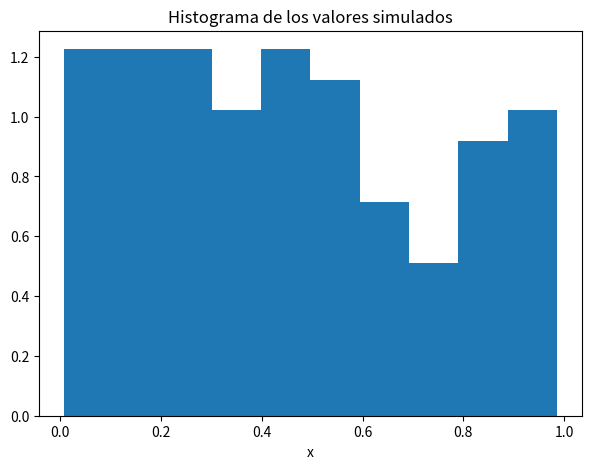
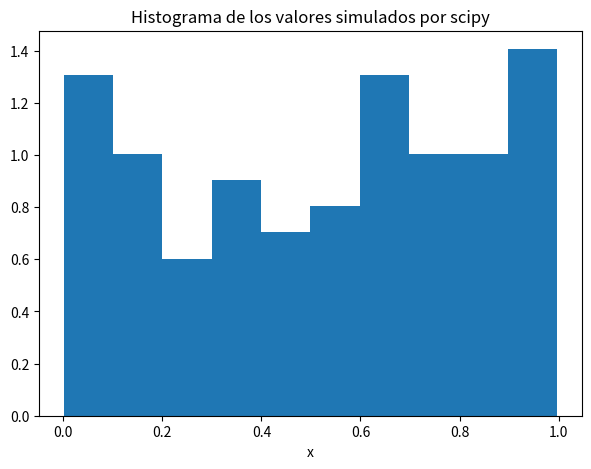
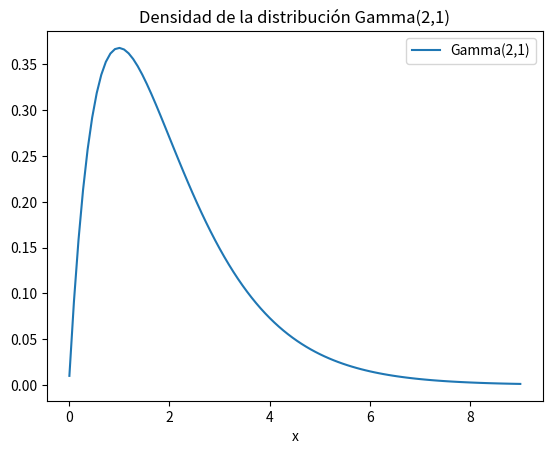
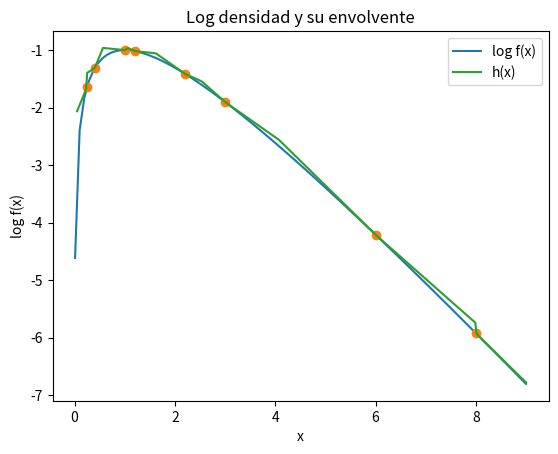
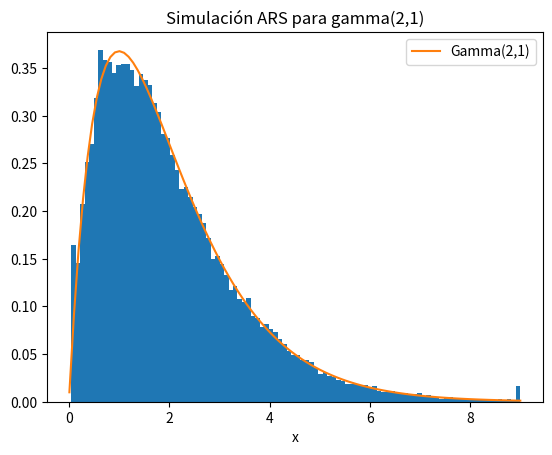

Source code (Python) for these figures, in order:
import numpy as np 
import matplotlib.pyplot as plt 
import time 
from scipy.stats import uniform
import scipy.integrate as integrate

# Ejercicio 2
def uniforme(n,seed = None):

    modulo = 2**31-1

    if seed is None:
        x_0 = (time.time()) % modulo # Semillas diferentes
    else:
        x_0 = float(seed)

    iteracion = n    # Número de iteraciones

    # Generador de recurrencia
    x = np.array([x_0,20536,3028,6486,5546]) # Vector inicial
    m = len(x)
    X_t = np.zeros(iteracion)

    for i in range(iteracion):

        x_t = ( 104420*x[0] + 107374182*x[4]) % modulo
        X_t[i] = x_t
        
        for j in range(1,m):
            x[j-1] = x[j]

        x[m-1] = x_t
        
    return X_t / (modulo -1)
    
n = 100
U = uniforme(n)
plt.figure(figsize=(7,5))
plt.hist(U,density = True)
plt.xlabel('x')
plt.title('Histograma de los valores simulados')
plt.show()

x = uniform.rvs(0,1,n)
plt.figure(figsize=(7,5))
plt.hist(x,density=True)
plt.xlabel('x')
plt.title('Histograma de los valores simulados por scipy')
plt.show()


# Ejercicio 5     Adaptive Rejection Sampling

def recta(x,x_i,x_j):
    '''
    Función que dado dos puntos de la rejilla, calcula sus correspondientes valores en la función log-densidad para con ellos crear una recta entre este par de puntos. Se ingresa tambien un x arbitrario para calcular el valor de la recta para ese dominio.
    '''

    y_i = np.log(f(x_i))
    y_j = np.log(f(x_j))

    y = y_i + (y_i-y_j)/(x_i - x_j)*(x- x_i)
    return y

def quantil_g(x):

    x_techo = np.linspace(0.05,9,400) 

    indice = 0
    indexNotFound = True
    while indexNotFound:
        if (acumulado[indice] < x  and indice < len(x_techo) -1):
            indice = indice + 1

        else: 
            indexNotFound = False

    return x_techo[indice]

def valor_x(z):
    '''
    Busca el indice en el linspace para que x_techo(indice) es el número mayor z más pequeño, que es la entrada de la función.
    
    '''
    x_techo = np.linspace(0.05,9,400) 

    indice = 0
    indexNotFound = True

    while indexNotFound:
        if (x_techo[indice] < z  and indice < len(x_techo) -1):
            indice = indice + 1

        else: 
            indexNotFound = False

    return indice

def constructor(X):
    '''
    Construye la función de distribución acumulada para la función de densidad techo.
    '''

    X.sort()
    Y = []
    n = len(X)
    for i in range(n):
        Y.append(np.log(f(X[i])))

    def techo(x):
        '''
        Esta función recive un x, devuelve el valor de la envolvente del método ARS en dicho valor de x.
        '''
        if x <= 0:
            g = 0
        elif (x >= 0 and x < X[0]):
            g = recta(x,X[0],X[1])
        elif (x >= X[0] and x < X[1]):
            g = recta(x,X[1],X[2])
        elif (x >= X[n-2] and x < X[n-1]):
            g = recta(x,X[n-3],X[n-2])
        elif (x >= X[n-1]):
            g = recta(x,X[n-2],X[n-1])
        else:
            for i in range(1,n-2):
                if ( x >= X[i] and x < X[i+1]):
                    g = min(recta(x,X[i-1],X[i]),recta(x,X[i+1],X[i+2]))
        return g

    def ftecho(x):
        return np.exp(techo(x))

    #Simular de la densidad techo 
    omega = integrate.quad(ftecho,0,np.inf)[0]  # Constante de normalidad
    
    def g(x):
        return ftecho(x)/omega

    # Vectoriazación de g
    x_techo = np.linspace(0.05,9,400) # Dominio para la función techo
    densidad_g = np.zeros(len(x_techo))
    for j in range(len(x_techo)):
        densidad_g[j] = g(x_techo[j])

    # Vectorización (ya que la función no puede recibir vectores)
    envolvente = np.zeros(len(x_techo))
    for i in range(len(x_techo)):
        envolvente[i] = techo(x_techo[i])

    # Función acumulada de probabilidad
    def cdf_g(x):
        return integrate.quad(g,0,x)[0]

    acumulado = np.zeros(len(x_techo))
    for j in range(len(x_techo)):
        acumulado[j] = cdf_g(x_techo[j])

    ### Gráficas de interés
    # Descomentar para ver. Con cuidado de no iterar graficas al actualizar la rejilla, por eso mejor dejar comentadas
    
    # Grafica densidad
    plt.plot(x,f(x),label = 'Gamma(2,1)')
    plt.title('Densidad de la distribución Gamma(2,1)')
    plt.xlabel('x')
    plt.legend()
    plt.show()

    # Grafica log-densidad
    plt.plot(x,np.log(f(x)), label = 'log f(x)')
    plt.plot(X,Y,"o")
    plt.title('Log densidad y su envolvente')
    plt.ylabel('log f(x)')
    plt.xlabel('x')

    # Grafica de la envolvente
    plt.plot(x_techo,envolvente, label = 'h(x)')
    plt.legend()
    plt.show()

    # # Graficar la función de densidad y su acotamiento
    # plt.plot(x,f(x), label = 'Gamma(2,1)')
    # plt.plot(np.array(X),f(np.array(X)),'o')
    # plt.plot(x_techo, np.exp(envolvente), label = 'exp h(x)')
    # plt.title('Densidad y su envolvente')
    # plt.xlabel('x')
    # plt.legend()
    # plt.show()

    #Plot de cdf_g la función acumulada
    # plt.plot(x_techo,acumulado)  
    # plt.show()

    return acumulado, densidad_g


# INICIALIZACION  /////////////
x = np.linspace(0.01,9,100)
f = lambda x: x*np.exp(-x)

# Rejilla 
X = [0.4,1,3,8,6,0.25,2.2,1.2] #X = [0.4,1,3,8] malla inicial
X.sort()

acumulado, densidad_g = constructor(X)

tamaño = 100000    #Modifica tamaño de muestra objetivo
Muestra = np.zeros(tamaño)


for k in range(tamaño):

    # Transformada inversa
    u = uniform.rvs(0,1)
    z = quantil_g(u)

    # Actualizar la rejilla con más puntos según accept-reject
    # Las actualizaciones a la rejilla se hacen manualmente, ya que al actualizar un número arbitrario de veces el proceso tarda mucho. Para hacer las actualizaciones modiquese la rejilla inicial según la condición de aceptación. 
    actualizador = 1
    if actualizador <=0:   #Cantidad de actualizaciones
        actualizador += 1
        if u*f(z) > densidad_g[valor_x(z)]:  #Condición de rechazo
            X.append(z)
            actualizador = actualizador + 1
            acumulado = constructor(X)[0]
    else:
        
        Muestra[k] = z


# print(Muestra)
plt.hist(Muestra,density=True,bins= 100) #int(np.sqrt(len(Muestra))))   
plt.title('Simulación ARS para gamma(2,1)')
plt.plot(x,f(x),label = 'Gamma(2,1)')
plt.xlabel('x')
plt.legend()
plt.show()
